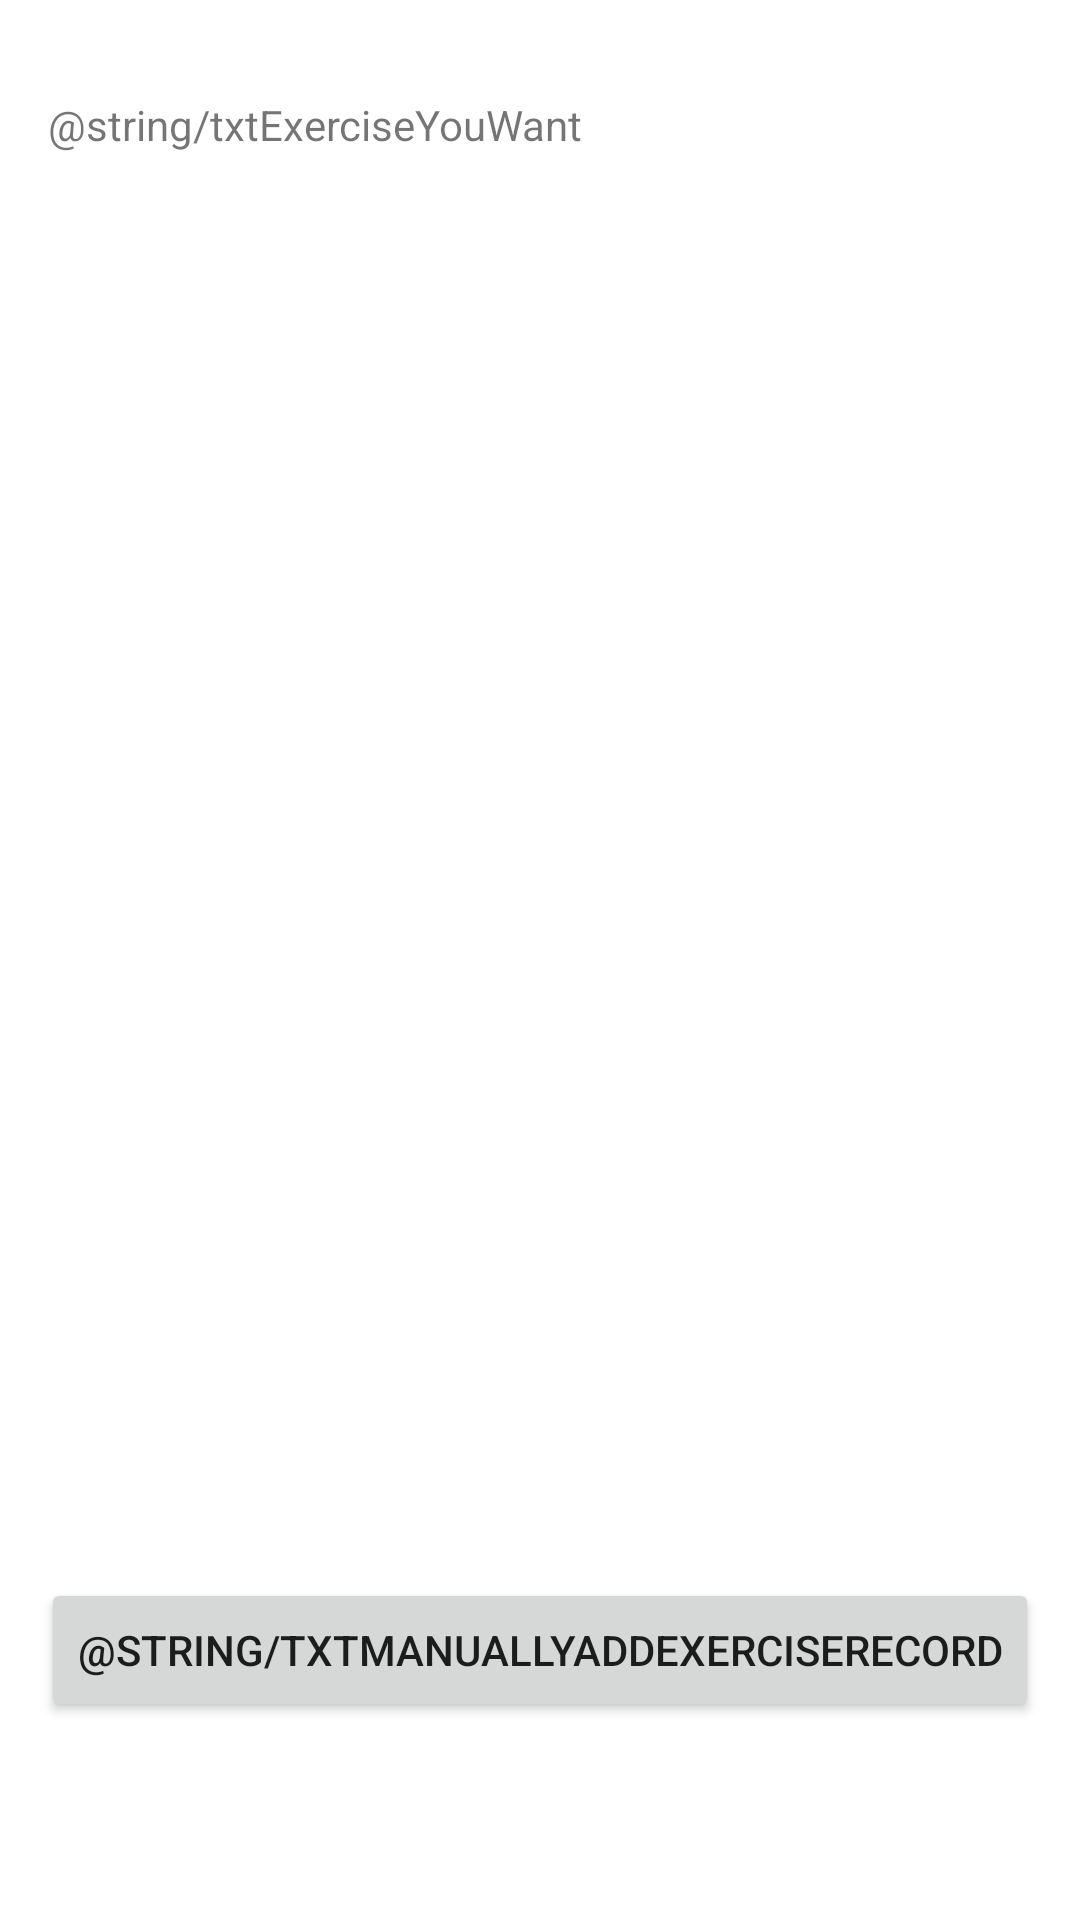

Produce the Android XML layout that renders to this screen, including the resource entries it uses.
<!-- AndroidManifest.xml: application theme Theme.F21G1_CalorieCalculator -->
<!-- res/layout/activity_exercise.xml -->
<?xml version="1.0" encoding="utf-8"?>
<androidx.constraintlayout.widget.ConstraintLayout xmlns:android="http://schemas.android.com/apk/res/android"
    xmlns:app="http://schemas.android.com/apk/res-auto"
    xmlns:tools="http://schemas.android.com/tools"
    android:layout_width="match_parent"
    android:layout_height="match_parent"
    tools:context=".ExerciseActivity">

    <ListView
        android:id="@+id/ListViewExercise"
        android:layout_width="370dp"
        android:layout_height="431dp"
        android:layout_marginStart="16dp"
        android:layout_marginLeft="16dp"
        android:layout_marginTop="12dp"
        android:layout_marginEnd="16dp"
        android:layout_marginRight="16dp"
        app:layout_constraintEnd_toEndOf="parent"
        app:layout_constraintStart_toStartOf="parent"
        app:layout_constraintTop_toBottomOf="@+id/textViewTitleExercise" />

    <TextView
        android:id="@+id/textViewTitleExercise"
        android:layout_width="wrap_content"
        android:layout_height="wrap_content"
        android:layout_marginStart="16dp"
        android:layout_marginLeft="16dp"
        android:layout_marginTop="32dp"
        android:text="@string/txtExerciseYouWant"
        app:layout_constraintStart_toStartOf="parent"
        app:layout_constraintTop_toTopOf="parent" />

    <Button
        android:id="@+id/buttonManuallyAddBurningRecord"
        android:layout_width="wrap_content"
        android:layout_height="wrap_content"
        android:layout_marginTop="32dp"
        android:text="@string/txtManuallyAddExerciseRecord"
        app:layout_constraintEnd_toEndOf="parent"
        app:layout_constraintStart_toStartOf="parent"
        app:layout_constraintTop_toBottomOf="@+id/ListViewExercise" />
</androidx.constraintlayout.widget.ConstraintLayout>
<!-- resources referenced by this layout -->
<resources>
  <style name="Theme.F21G1_CalorieCalculator" parent="Theme.MaterialComponents.DayNight.DarkActionBar">
          
          <item name="colorPrimary">@color/purple_500</item>
          <item name="colorPrimaryVariant">@color/purple_700</item>
          <item name="colorOnPrimary">@color/white</item>
          
          <item name="colorSecondary">@color/teal_200</item>
          <item name="colorSecondaryVariant">@color/teal_700</item>
          <item name="colorOnSecondary">@color/black</item>
          
          <item name="android:statusBarColor" tools:targetApi="l">?attr/colorPrimaryVariant</item>
          
      </style>
  <!-- not gathered from this repository: default colours our renderer supplied (Android Studio template values) -->
  <color name="purple_500">#FF6200EE</color>
  <color name="purple_700">#FF3700B3</color>
  <color name="teal_200">#FF03DAC5</color>
  <color name="teal_700">#FF018786</color>
  <color name="black">#FF000000</color>
  <color name="white">#FFFFFFFF</color>
</resources>
